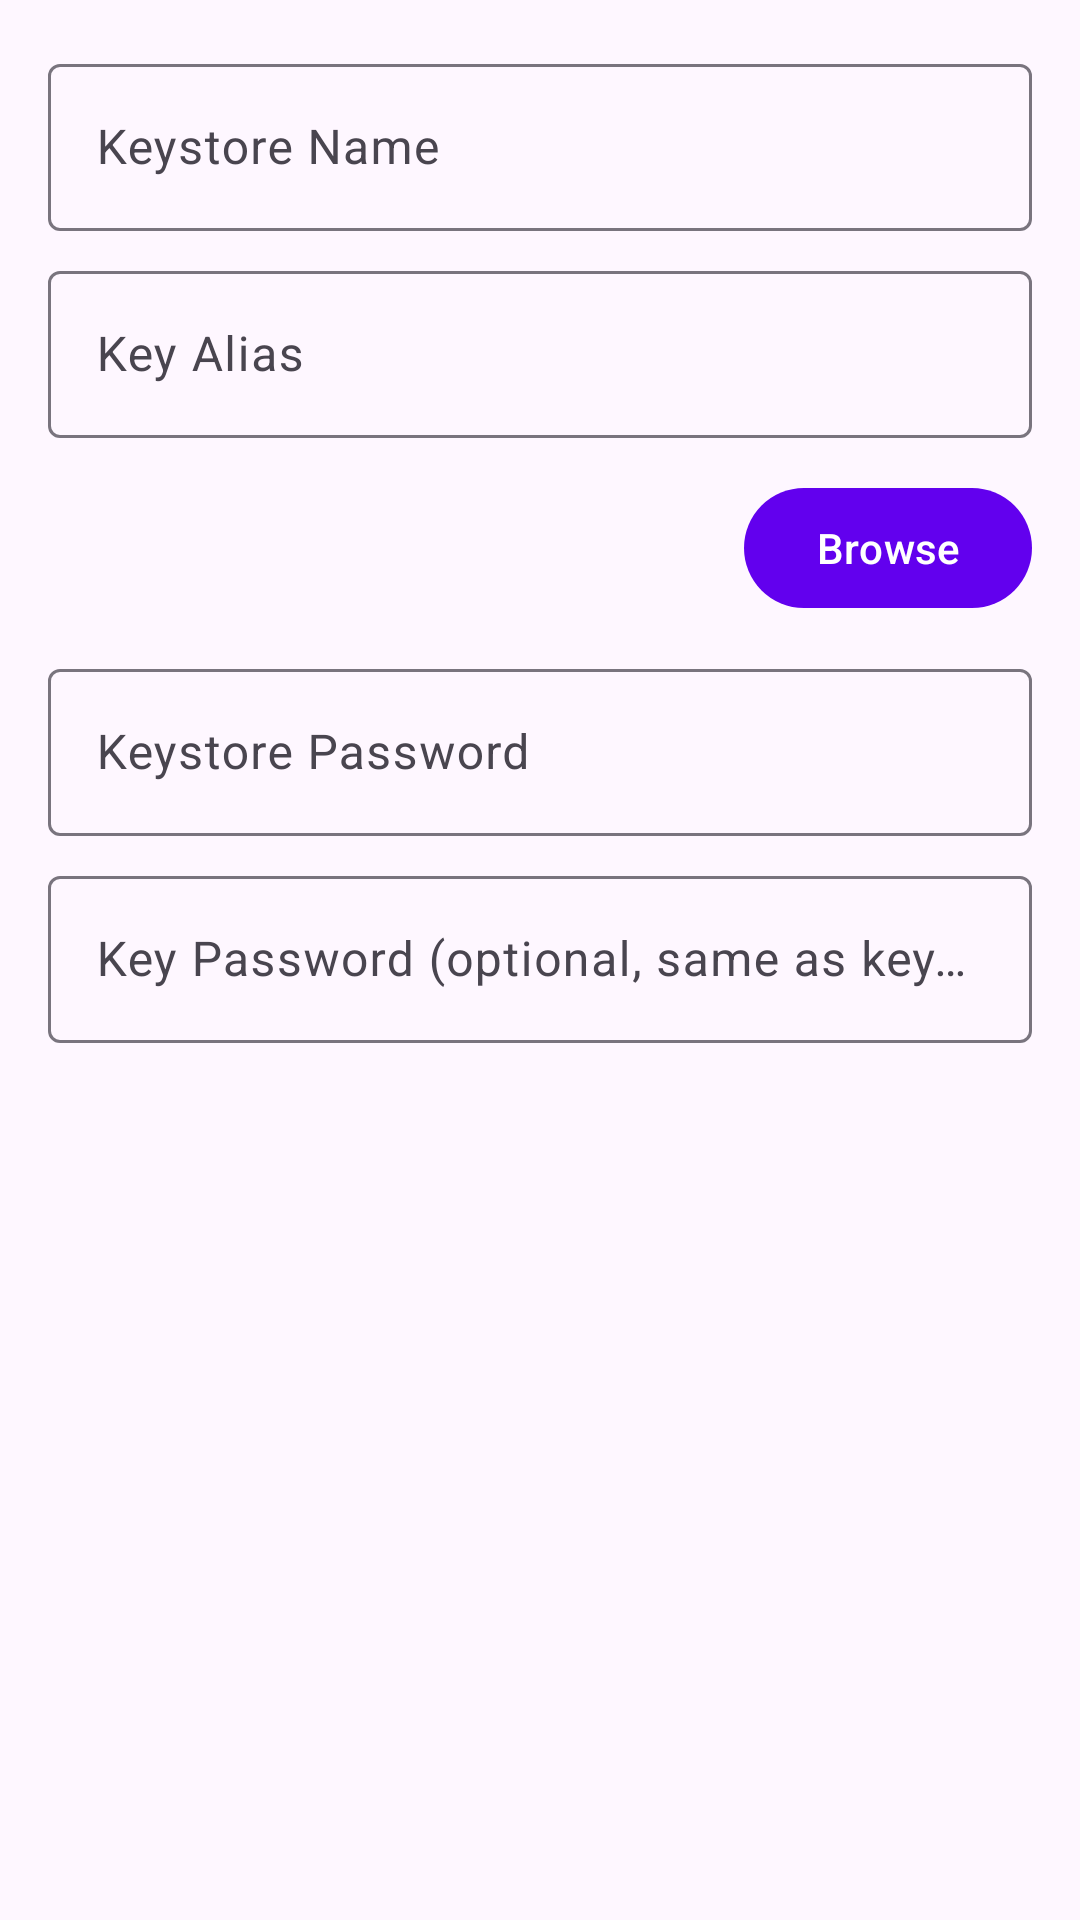

Layout XML and referenced resources for this Android screen:
<!-- AndroidManifest.xml: application theme Theme.HTMLtoAPKBuilder -->
<!-- res/layout/dialog_keystore.xml -->
<?xml version="1.0" encoding="utf-8"?>
<layout xmlns:android="http://schemas.android.com/apk/res/android"
    xmlns:app="http://schemas.android.com/apk/res-auto"
    xmlns:tools="http://schemas.android.com/tools">

    <LinearLayout
        android:layout_width="match_parent"
        android:layout_height="wrap_content"
        android:orientation="vertical"
        android:padding="16dp">

        <com.google.android.material.textfield.TextInputLayout
            android:layout_width="match_parent"
            android:layout_height="wrap_content"
            android:layout_marginBottom="8dp"
            android:hint="Keystore Name"
            style="@style/Widget.Material3.TextInputLayout.OutlinedBox">

            <com.google.android.material.textfield.TextInputEditText
                android:id="@+id/etName"
                android:layout_width="match_parent"
                android:layout_height="wrap_content"
                tools:text="My Release Keystore" />
        </com.google.android.material.textfield.TextInputLayout>

        <com.google.android.material.textfield.TextInputLayout
            android:layout_width="match_parent"
            android:layout_height="wrap_content"
            android:layout_marginBottom="8dp"
            android:hint="Key Alias"
            style="@style/Widget.Material3.TextInputLayout.OutlinedBox">

            <com.google.android.material.textfield.TextInputEditText
                android:id="@+id/etAlias"
                android:layout_width="match_parent"
                android:layout_height="wrap_content"
                tools:text="my-release-key" />
        </com.google.android.material.textfield.TextInputLayout>

        <com.google.android.material.textfield.TextInputLayout
            android:layout_width="match_parent"
            android:layout_height="wrap_content"
            android:layout_marginBottom="8dp"
            android:hint="Keystore File Path"
            style="@style/Widget.Material3.TextInputLayout.OutlinedBox">

            <LinearLayout
                android:layout_width="match_parent"
                android:layout_height="wrap_content"
                android:orientation="horizontal">

                <com.google.android.material.textfield.TextInputEditText
                    android:id="@+id/etFilePath"
                    android:layout_width="0dp"
                    android:layout_height="wrap_content"
                    android:layout_weight="1"
                    tools:text="/path/to/keystore.jks" />

                <com.google.android.material.button.MaterialButton
                    android:id="@+id/btnBrowseFile"
                    android:layout_width="wrap_content"
                    android:layout_height="wrap_content"
                    android:layout_marginStart="8dp"
                    android:text="Browse" />
            </LinearLayout>
        </com.google.android.material.textfield.TextInputLayout>

        <com.google.android.material.textfield.TextInputLayout
            android:layout_width="match_parent"
            android:layout_height="wrap_content"
            android:layout_marginBottom="8dp"
            android:hint="Keystore Password"
            style="@style/Widget.Material3.TextInputLayout.OutlinedBox">

            <com.google.android.material.textfield.TextInputEditText
                android:id="@+id/etPassword"
                android:layout_width="match_parent"
                android:layout_height="wrap_content"
                android:inputType="textPassword" />
        </com.google.android.material.textfield.TextInputLayout>

        <com.google.android.material.textfield.TextInputLayout
            android:layout_width="match_parent"
            android:layout_height="wrap_content"
            android:hint="Key Password (optional, same as keystore if empty)"
            style="@style/Widget.Material3.TextInputLayout.OutlinedBox">

            <com.google.android.material.textfield.TextInputEditText
                android:id="@+id/etKeyPassword"
                android:layout_width="match_parent"
                android:layout_height="wrap_content"
                android:inputType="textPassword" />
        </com.google.android.material.textfield.TextInputLayout>

    </LinearLayout>
</layout>
<!-- resources referenced by this layout -->
<resources>
  <style name="Theme.HTMLtoAPKBuilder" parent="Theme.Material3.DayNight.NoActionBar">
          
          <item name="colorPrimary">@color/purple_500</item>
          <item name="colorPrimaryVariant">@color/purple_700</item>
          <item name="colorOnPrimary">@color/white</item>
          
          <item name="colorSecondary">@color/teal_200</item>
          <item name="colorSecondaryVariant">@color/teal_700</item>
          <item name="colorOnSecondary">@color/black</item>
          
          <item name="android:statusBarColor">?attr/colorPrimaryVariant</item>
          
      </style>
  <color name="purple_500">#FF6200EE</color>
  <color name="purple_700">#FF3700B3</color>
  <color name="white">#FFFFFFFF</color>
  <color name="teal_200">#FF03DAC5</color>
  <color name="teal_700">#FF018786</color>
  <color name="black">#FF000000</color>
</resources>
